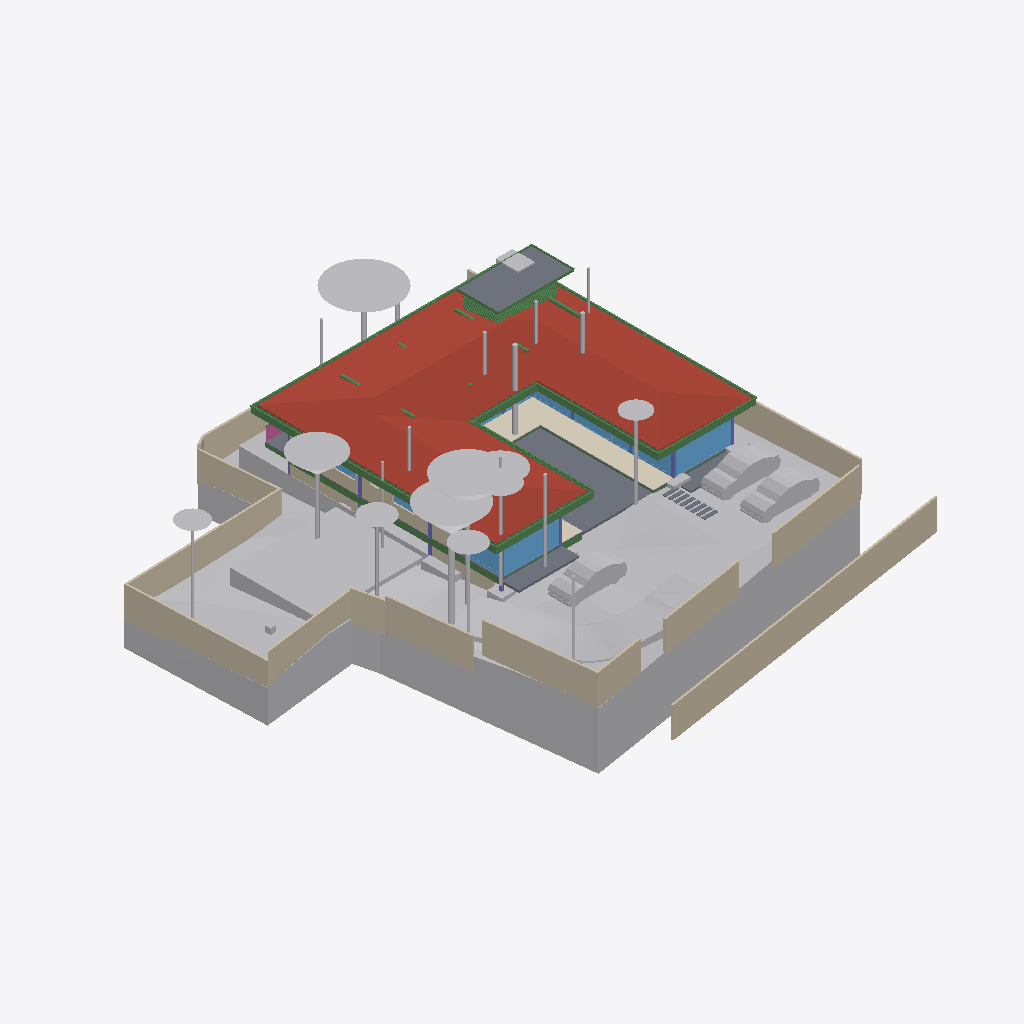
Isometric view of an IFC building model (IFC-SPF (STEP), schema IFC4X3, length unit metre), seen from the south-west, elements coloured by IFC class: 46 beams (green), 35 other elements (light grey), 21 walls (beige), 13 slabs (grey), 11 windows (light blue), 7 columns (violet), 1 roof (red-brown), 1 covering (cream), 1 railing (pink).
Extent 40.0 m × 44.2 m × 15.4 m (x, y, z). Storeys (6): Footing at -3.50 m; GF at -2.55 m; FF Lvl at 0.00 m; FF at 0.45 m; FF Lintel at 3.15 m; SF at 3.65 m. Elements (504): 136 IfcBeam, 76 IfcWall, 46 IfcSlab, 44 IfcColumn, 37 IfcWindow, 30 IfcFurniture, 24 IfcGeographicElement, 19 IfcEarthworksCut, 18 IfcDoor, 17 IfcFooting, 14 IfcSanitaryTerminal, 12 IfcCovering.

HEADER;
FILE_DESCRIPTION(('ViewDefinition [CoordinationView]'),'2;1');
FILE_NAME('Manilal.ifc','2025-07-14T18:32:33+05:30',(),(),'IfcOpenShell 0.8.3-alpha250613','Bonsai 0.8.3-alpha250613-9b8357c','');
FILE_SCHEMA(('IFC4X3'));
ENDSEC;
DATA;
#1480=IFCPROJECT('2TuuvCHJz54PsFPcraEbH$',$,'My Project',$,$,$,$,(#3,#128),#1481);
#3305=IFCSITE('0lpfVeOW52QfroqLYyHNY2',$,'My Site',$,$,#26,$,$,$,$,$,$,$,$);
#3313=IFCBUILDING('0MzaWOaS178x5FMqOflU3C',$,'My Building',$,$,#25,$,$,$,$,$,$);
#2081=IFCBUILDINGSTOREY('09kFoqoxrCvB1_fcEsMZsQ',$,'FF',$,$,#217,$,$,$,$);
#2986=IFCBUILDINGSTOREY('0zoFHJ9PnFW80M$mIVDQW3',$,'GF',$,$,#14477,$,$,$,$);
#17145=IFCBUILDINGSTOREY('0MckaoTknA3edZMUNhTyAK',$,'SF',$,$,#17254,$,$,$,$);
#20035=IFCBUILDINGSTOREY('3LpnsPikv4mRTBpfC3WQtx',$,'FF Lvl',$,$,#20051,$,$,$,$);
#23582=IFCBUILDINGSTOREY('0DtUgpQ1b6nBmkLmvc_ehu',$,'FF Lintel',$,$,#23767,$,$,$,$);
#459032=IFCBUILDINGSTOREY('2nxT8wHGnDX9t8LjuK$yoz',$,'Footing',$,$,#459177,$,$,$,$);
#457595=IFCGEOGRAPHICELEMENT('1mqx3WFMb0_xZzgY5_pKpf',$,'Site',$,$,$,#458342,$,.TERRAIN.);
#17255=IFCROOF('188ChkeVP4PP3HZ1_FwQ2Y',$,'Roof',$,$,#478587,#17288,$,.HIP_ROOF.);
#461213=IFCEARTHWORKSCUT('2x49TXK193K9MJc3CK9x_n',$,'Cut',$,$,#461251,#461226,$,.BASE_EXCAVATION.);
#460540=IFCEARTHWORKSCUT('3NfQzW2p90kemh8IGcUxhf',$,'roader',$,$,#461135,#461124,$,.PAVEMENTMILLING.);
#441052=IFCWALL('1WNacC15X0Xf0V_b60Qnrw',$,'Wall',$,$,#441102,#441063,$,$);
#214630=IFCWALL('1v3BeDslv3W8LfR3WiqTEd',$,'Wall',$,$,#214830,#214641,$,$);
#19980=IFCSLAB('0gBflP6QrCERrajZS4Jcb5',$,'Slab',$,$,#244961,#19995,$,$);
#28186=IFCWALL('2UlyJbGOL47vem9W3W5T7b',$,'Wall',$,$,#214889,#28197,$,$);
#444096=IFCCOVERING('0_sfUdWJL30geCimsSdPtS',$,'Covering',$,$,#444126,#444111,$,$);
#26770=IFCWALL('27WVA19Qv4efvQm6cWiqsn',$,'Wall',$,$,#452668,#26781,$,$);
#467252=IFCGEOGRAPHICELEMENT('3uYxZnds99jOH$HzfZr4nt',$,'Plaav','43dia, 135c',$,#468938,#467634,$,.VEGETATION.);
#230171=IFCWALL('1HPS5ge59FQA3Ucv4$dmpm',$,'Wall',$,$,#230227,#230182,$,$);
#229971=IFCWALL('2oOsi6buvCeB4sZT1ijFA2',$,'Wall',$,$,#230065,#229982,$,$);
#465123=IFCGEOGRAPHICELEMENT('00i077OX9F1QAiqaHlhRfb',$,'Plaav','32dia, 101c',$,#469003,#467606,$,.VEGETATION.);
#27060=IFCWALL('10l$0x7lzBbBMMGF1qxI0s',$,'Wall',$,$,#27511,#27071,$,$);
#459974=IFCEARTHWORKSCUT('1orBtrQ6r9QBXstUuMTyak',$,'Cut',$,$,#462420,#459987,$,.BASE_EXCAVATION.);
#366531=IFCSLAB('3CWvIDU8b5ovMmi84oWpbg',$,'Covering.004',$,$,#366757,#366542,$,.FLOOR.);
#465256=IFCGEOGRAPHICELEMENT('2hWh3TuZPCwB0qwf7zQl8W',$,'Plaav','48dia, 150c',$,#468973,#467648,$,.VEGETATION.);
#445890=IFCWALL('2QiW7TnGvAygi5PkoeW31n',$,'Wall',$,$,#461527,#445901,$,$);
#27353=IFCWALL('2Y2Bm57Cb8Exxz7st0aRUc',$,'Wall',$,$,#214921,#27364,$,$);
#446110=IFCVEHICLE('375bP1QIr5xwaw0xewwnFn',$,'Vehicle',$,$,#461279,#446123,$,$);
#446077=IFCVEHICLE('2$JJjIzDr6fuhTHFNPOXyx',$,'Vehicle',$,$,#461274,#446090,$,$);
#446049=IFCVEHICLE('1yICD2o296ROLrpKuhe72z',$,'Vehicle',$,$,#461269,#446062,$,$);
#465522=IFCGEOGRAPHICELEMENT('1t8_yIv7T9Iwdci473Ya_N',$,'Plaav','100dia, 32c',$,#469013,#467550,$,.VEGETATION.);
#28224=IFCWALL('10RvTK_K97Xg3Zon6pJwxP',$,'Wall',$,$,#229504,#28235,$,$);
#229124=IFCWALL('3MfSYaOiTA4AjSKpPvRhyi',$,'Wall',$,$,#395482,#229135,$,$);
#25887=IFCWALL('3DOK2PUDn3QwM2HLeZR6QD',$,'Wall',$,$,#452788,#25894,$,$);
#23385=IFCWINDOW('3liBQwp293KPogKKZ10Jtg',$,'Window',$,$,#265446,#43696,$,2.79999995231628,4.92999982833862,$,.SINGLE_PANEL.,$);
#265447=IFCWINDOW('11VC8UY6nBiuqgLWYbOviy',$,'Window',$,$,#436317,#265465,$,2.79999995231628,4.92999982833862,$,.SINGLE_PANEL.,$);
#363504=IFCSLAB('0r6Ht4Hfz9hfKU4rzPm32Z',$,'Slab',$,$,#363537,#363513,$,$);
#27098=IFCWALL('2qQNxnpy98iB6JMyhLi2FK',$,'Wall',$,$,#27516,#27109,$,$);
#465389=IFCGEOGRAPHICELEMENT('2HKwYd2hP5kwYPwsxsi9gZ',$,'Theng','22dia, 70c',$,#469008,#467522,$,.VEGETATION.);
#479791=IFCGEOGRAPHICELEMENT('1u9Vu38RXEhh_UPeYqTaju',$,'Theng','22dia, 70c',$,#479871,#479797,$,.VEGETATION.);
#464325=IFCGEOGRAPHICELEMENT('0hsZNGz3r5Tu3GwqCRHqIa',$,'Theng','25dia, 80c',$,#468918,#467543,$,.VEGETATION.);
#56634=IFCBEAM('3NjOYz9cT158x52OLX4IuM',$,'Beam',$,$,#244946,#56645,$,$);
#186882=IFCBEAM('0qH_dKLj5CKhNXTG2DYY06',$,'Beam',$,$,#266229,#186893,$,$);
#465922=IFCGEOGRAPHICELEMENT('1VW7zlP9bBSxb2PxGzOpUg',$,'Theng','21ida, 65c',$,#469018,#467655,$,.VEGETATION.);
#466188=IFCGEOGRAPHICELEMENT('3MDxNaPHbBCuseLaSOAnvG',$,'Theng','27dia, 85c',$,#468933,#467536,$,.VEGETATION.);
#102151=IFCBEAM('2C1gwTeIv6R8TmGo509jsR',$,'Beam',$,$,#265708,#102163,$,$);
#37612=IFCWALL('2oouJeu9XF0PkUjeEvxQOm',$,'Wall',$,$,#461778,#37632,$,$);
#2047=IFCSLAB('0o4IYvr$r5a9xXip1qf77x',$,'Slab',$,$,#57250,#2052,$,$);
#102357=IFCBEAM('3msecch2zBUOeV2BkTlji6',$,'Beam',$,$,#265762,#102368,$,$);
#102416=IFCBEAM('3ZwR1mU3j4mRYH5GbVzWyx',$,'Beam',$,$,#381655,#102427,$,$);
#29467=IFCWALL('2U66_ERPrD$A$2PTOc1bPA',$,'Wall',$,$,#452475,#29478,$,$);
#383113=IFCBEAM('3pN9BWsVrF6fFxHZRO8eBr',$,'Beam',$,$,#477577,#383124,$,$);
#383196=IFCBEAM('3YMSqOINP17wWoKbPRQ_bp',$,'Beam',$,$,#477587,#383207,$,$);
#475030=IFCWALL('0P8jPYbMTBahN2mQMeo_4L',$,'Wall',$,$,#475078,#475041,$,$);
#363538=IFCSLAB('0rfp_Ohov2qeqT3_TxdHEi',$,'Slab',$,$,#363567,#363547,$,$);
#381392=IFCBEAM('0Rmn06ydbFSB81Pw56n_Ay',$,'Beam',$,$,#477552,#381403,$,$);
#458600=IFCEARTHWORKSCUT('1mWbU5HzzEJhXq8eVfqHmk',$,'Cut',$,$,#458740,#458613,$,.BASE_EXCAVATION.);
#36042=IFCWALL('2FDZc$1Z57bgSDQnhsHhc1',$,'Wall',$,$,#481726,#36062,$,$);
#362954=IFCAIRTERMINALBOX('0DCFUThjX2XQ_1bX$oFkVb',$,'AirTerminalBox',$,$,#479412,#362986,$,$);
#102262=IFCBEAM('1cQ_XveKf3IhgOfAWmUbUT',$,'Beam',$,$,#265679,#102273,$,$);
#466321=IFCGEOGRAPHICELEMENT('1TdNfY2DD3jxBXQWXRN6pI',$,'Plaav','35dia, 110c',$,#468988,#467620,$,.VEGETATION.);
#183171=IFCWINDOW('2eK2SWY_H22e6Svf5gP6pA',$,'Window',$,$,#384583,#384539,$,1.79999995231628,3.45000004768372,$,$,$);
#25622=IFCWINDOW('03HgKoXUP97huBY23s7FSC',$,'Window',$,$,#243921,#102990,$,2.79999995231628,3.45000004768372,$,.DOUBLE_PANEL_VERTICAL.,$);
#466055=IFCGEOGRAPHICELEMENT('2HxlE6G_91e9LYErU$Y34S',$,'Theng','24dia, 75c',$,#468948,#467529,$,.VEGETATION.);
#383279=IFCBEAM('1XLfwLWM55Lu6Nys_h14H2',$,'Beam',$,$,#477582,#383290,$,$);
#469571=IFCEARTHWORKSCUT('2IfjuX05L3Q9F73mkLJFNM',$,'Cut',$,$,#469627,#469584,$,.BASE_EXCAVATION.);
#447224=IFCWINDOW('3guyH63vnB3P$cCD9r0_zK',$,'Window',$,$,#447587,#447242,$,2.79999995231628,4.5,$,$,$);
#447264=IFCWINDOW('2$JXuyiTT8QfjHWzh3RQpm',$,'Window',$,$,#447592,#447282,$,2.79999995231628,3.0,$,$,$);
#464990=IFCGEOGRAPHICELEMENT('2iw1Aggbn8aRNQI80XZqds',$,'Theng','22dia, 70c',$,#468978,#467585,$,.VEGETATION.);
#382932=IFCBEAM('04xsdl57b0Z89Y_Lnocto8',$,'Beam',$,$,#477557,#382943,$,$);
#26337=IFCWALL('0dMaumaK11Re$pxoZyVSQ9',$,'Wall',$,$,#27501,#26348,$,$);
#361974=IFCBEAM('22$tp28gPD$eEii1Cu_NBP',$,'Beam',$,$,#389103,#361985,$,$);
#464857=IFCGEOGRAPHICELEMENT('3XubHE4kj7PQ$DpXvJgk9n',$,'Theng','24dia, 75c',$,#468963,#467641,$,.VEGETATION.);
#381356=IFCBEAM('0gedJyi4TEtR5XvtBnPvn$',$,'Beam',$,$,#477567,#381368,$,$);
#166972=IFCBEAM('2DKWudKN99zg7uECGiuNeQ',$,'Beam',$,$,#267100,#166983,$,$);
#1342=IFCWALL('1zYAwAgZ94A9q2Xf$lP7Cn',$,'Wall',$,$,#266006,#1343,$,$);
#469680=IFCEARTHWORKSCUT('3DH8AXGtr84A1S6fSLl6R5',$,'Cut',$,$,#470202,#469693,$,.BASE_EXCAVATION.);
#466454=IFCGEOGRAPHICELEMENT('1ed7kOzBzFsfr4ZZu7I5l9',$,'Plaav','29dia, 90c',$,#468928,#467557,$,.VEGETATION.);
#167034=IFCBEAM('10LxUqtgbFAQRhzIckOuGH',$,'Beam',$,$,#266154,#167045,$,$);
#55934=IFCBEAM('0$JZIdPhz7Yhflamb2Ig5U',$,'Beam',$,$,#56504,#55945,$,$);
#469709=IFCEARTHWORKSCUT('24tjs_WczFGx2s92wm5ufQ',$,'Cut',$,$,#470177,#469722,$,.BASE_EXCAVATION.);
#479377=IFCBEAM('0enYPpKsT7LwYun94wLBTM',$,'Beam',$,$,#479417,#479396,$,$);
#465655=IFCGEOGRAPHICELEMENT('1R3JL1MZn5Cwn8lzKYc3a_',$,'Plaav','22dia, 70c',$,#468983,#467571,$,.VEGETATION.);
#466587=IFCGEOGRAPHICELEMENT('0JCBWUW3bDYf6SdZoT5sft',$,'Theng','25dia, 80c',$,#468953,#467627,$,.VEGETATION.);
#382699=IFCBEAM('2CCsq6Wtn7fekeIsVouJdo',$,'Beam',$,$,#477688,#382710,$,$);
#466720=IFCGEOGRAPHICELEMENT('3ovljapgf4Y805NdOM9gc8',$,'Theng','22dia, 70c',$,#468993,#467599,$,.VEGETATION.);
#16231=IFCRAILING('1npn$05fXEax1P6iG1yjVF',$,'Railing',$,'FRAMELESS_PANEL',#192149,#16249,$,.USERDEFINED.);
#465788=IFCGEOGRAPHICELEMENT('2B5DYaWKP4swgjnqG_5N8B',$,'Plaav','16dia, 50c',$,#468923,#467662,$,.VEGETATION.);
#361917=IFCBEAM('2DEvX$$r54bOLZbNZhk144',$,'Beam',$,$,#389063,#361928,$,$);
#57370=IFCBEAM('0K6q7FzpX1C8m9po7jBtcY',$,'Beam',$,$,#441051,#57381,$,$);
#362002=IFCBEAM('37gO0O9qLAoABGSx5tPVKS',$,'Beam',$,$,#389098,#362013,$,$);
#467119=IFCGEOGRAPHICELEMENT('1oomBP73vF4eBmp$YGwGwh',$,'Theng','22dia, 70c',$,#468943,#467592,$,.VEGETATION.);
#466853=IFCGEOGRAPHICELEMENT('1rj3raTv182AnRcWU17w0r',$,'Mahagony','19dia, 60c',$,#468998,#467578,$,.VEGETATION.);
#24645=IFCBEAM('0VJDvmHaXAaRtTeoMCJUjJ',$,'Beam',$,$,#101970,#24656,$,$);
#447362=IFCWINDOW('017aE0Esv2h9Vh1sCzgE1S',$,'Window',$,$,#447597,#447375,$,2.79999995231628,1.7150000333786,$,.SINGLE_PANEL.,$);
#24721=IFCBEAM('1xlWdgLa17MBpQVB9j2Cib',$,'Beam',$,$,#101975,#24732,$,$);
#475949=IFCCOLUMN('1Vl$cIQiHFQPcBm8C2m$Fv',$,'Column',$,$,#476787,#475968,$,.COLUMN.);
#102234=IFCBEAM('0q554weub4Iwu4PjffBSJv',$,'Beam',$,$,#265816,#102245,$,$);
#110332=IFCWINDOW('3vjocJxinCiwHdUnGVZCKs',$,'Window',$,$,#479698,#166072,$,1.39999997615814,2.0,$,.DOUBLE_PANEL_VERTICAL.,$);
#458379=IFCEARTHWORKSCUT('08xWsjruHF$hHFDjLFV7GZ',$,'c',$,$,#458418,#458390,$,.BASE_EXCAVATION.);
#14220=IFCWINDOW('1JUpa15w1EPgGvbWoKg73I',$,'Window',$,$,#479728,#169623,$,1.39999997615814,2.0,$,.SINGLE_PANEL.,$);
#476259=IFCCOLUMN('0r2yZ2iHf8Hvss9VxOaK_f',$,'Column.001',$,$,#476937,#476278,$,.COLUMN.);
#362075=IFCBEAM('1WVb5mKDf3490hnunwI_xH',$,'Beam',$,$,#389068,#362086,$,$);
#476166=IFCCOLUMN('0R18SQNZP1hhLADOGFNP39',$,'Column.003',$,$,#477142,#476185,$,.COLUMN.);
#476042=IFCCOLUMN('0KuVKYbZvFauP5WBRDC2Sd',$,'Column',$,$,#476757,#476061,$,.COLUMN.);
#57309=IFCBEAM('3xcDMG0aj9Xgc56BcdooE6',$,'Beam',$,$,#243525,#57320,$,$);
#466986=IFCGEOGRAPHICELEMENT('35PtlldpvDUe$p7NX8LMNZ',$,'Plaav','32dia, 101c',$,#468958,#467564,$,.VEGETATION.);
#167569=IFCBEAM('3NapMOGun76x5kjDVquKRU',$,'Beam',$,$,#265936,#167580,$,$);
#476352=IFCCOLUMN('0L2vDUAof7UAETl97xzQPd',$,'Column.004',$,$,#476907,#476371,$,.COLUMN.);
#364539=IFCBEAM('3fs_7X_wr8VfBPnoPXInh_',$,'Beam',$,$,#388913,#364554,$,$);
#364485=IFCBEAM('0$CgnInAnCzheM1_2h4xBB',$,'Beam',$,$,#388983,#364500,$,$);
#364458=IFCBEAM('22NyawJTX5qPo1d7Cefevo',$,'Beam',$,$,#388993,#364473,$,$);
#364512=IFCBEAM('3T1Kep3p57cQ6Xy4bsJxdY',$,'Beam',$,$,#389053,#364527,$,$);
#364431=IFCBEAM('19jYLfXfX52fTH3lUXmYuu',$,'Beam',$,$,#388868,#364446,$,$);
#383030=IFCBEAM('3kBBQya5rCcgLXS$VQsawF',$,'Beam',$,$,#477572,#383041,$,$);
#28303=IFCWALL('27XUrfdFf8NB4WaAp9CQAl',$,'Wall',$,$,#235124,#28314,$,$);
#364404=IFCBEAM('0lCrYTtXfCIBYjDEJd$LdU',$,'Beam',$,$,#388953,#364419,$,$);
#395961=IFCWALL('2oTy5UOG136OtM3IP_qiPs',$,'Wall',$,$,#396036,#395972,$,$);
#233175=IFCSLAB('0VBI372_j7QfV8K77ZXc2j',$,'Slab',$,$,#396328,#233196,$,$);
#233291=IFCSLAB('3mCoSy7r190wdzvyYb56iW',$,'Slab',$,$,#396338,#233316,$,$);
#233423=IFCSLAB('2iz_Ym1n1ESAR1rowyjd_I',$,'Slab',$,$,#396358,#233448,$,$);
#233258=IFCSLAB('2WAIJ5xUDCB8vhErrinr6d',$,'Slab',$,$,#396333,#233283,$,$);
#233324=IFCSLAB('2BlEnr04f3vANw00E8t1T3',$,'Slab',$,$,#396343,#233349,$,$);
#233390=IFCSLAB('2f2jkuEQ95deHHcp0LeZsL',$,'Slab',$,$,#396353,#233415,$,$);
#233357=IFCSLAB('06iRZLKKfCP8faLo55KHRz',$,'Slab',$,$,#396348,#233382,$,$);
#233456=IFCSLAB('3aaRRI8RTD_hmdhlW5RoWg',$,'Slab',$,$,#396363,#233481,$,$);
#476011=IFCCOLUMN('2Lk9vhCfL7uQDoS$ILoZdi',$,'Column',$,$,#476847,#476030,$,.COLUMN.);
#150204=IFCWINDOW('2rSMA4AuH6FeN4rb0KSroB',$,'Window',$,$,#244976,#150354,$,2.79999995231628,2.40050005912781,$,.SINGLE_PANEL.,$);
#41613=IFCWINDOW('3V21HLULz4rhhoikKYxwTW',$,'Window.022',$,$,#244991,#148935,$,2.79999995231628,2.32599997520447,$,.DOUBLE_PANEL_VERTICAL.,$);
#364377=IFCBEAM('0oNL3ynNn1oPDWISwE6cHp',$,'Beam',$,$,#388998,#364392,$,$);
#366342=IFCBEAM('3lZ9UbaNn2O8CKwQX6LgoS',$,'Beam',$,$,#388898,#366357,$,$);
#366396=IFCBEAM('31mcI4YYr0_OLw_sj47HrB',$,'Beam',$,$,#389073,#366411,$,$);
#366369=IFCBEAM('30ULgzmjXEb8K6Yn3NV0zK',$,'Beam',$,$,#389083,#366384,$,$);
#366288=IFCBEAM('164BVb7uP3gBaecZJx9SyL',$,'Beam',$,$,#389018,#366303,$,$);
#366315=IFCBEAM('2AQ10LVB9BWB40k41PBHYm',$,'Beam',$,$,#388933,#366330,$,$);
#366261=IFCBEAM('0Vv4qdkmzFv80cHwwG2PZE',$,'Beam',$,$,#389048,#366276,$,$);
#366234=IFCBEAM('27wdi0vAnD4PMyDV$VcZqt',$,'Beam',$,$,#389003,#366249,$,$);
#56854=IFCBEAM('2c_4G3KlX4cRg2dPODH4s1',$,'Beam',$,$,#478577,#56865,$,$);
#364350=IFCBEAM('2tP1f1AZLDPRam$DUaM$ok',$,'Beam',$,$,#388963,#364365,$,$);
#464458=IFCGEOGRAPHICELEMENT('0JBgEGMpj0uvlBJC_X5jUv',$,'Theng','20dia, 60c',$,#468913,#467613,$,.VEGETATION.);
#476228=IFCCOLUMN('066g27lh16neHGqDYStkca',$,'Column.002',$,$,#477012,#476247,$,.COLUMN.);
#57393=IFCBEAM('0$9UO1qVzFNOIKkjBLQ4dY',$,'Beam',$,$,#440973,#57404,$,$);
#366207=IFCBEAM('1_8shmguvCvPHxr_U5sR3b',$,'Beam',$,$,#389093,#366222,$,$);
ENDSEC;
